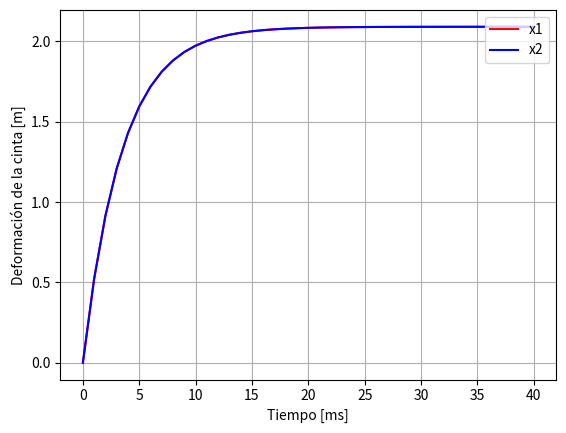
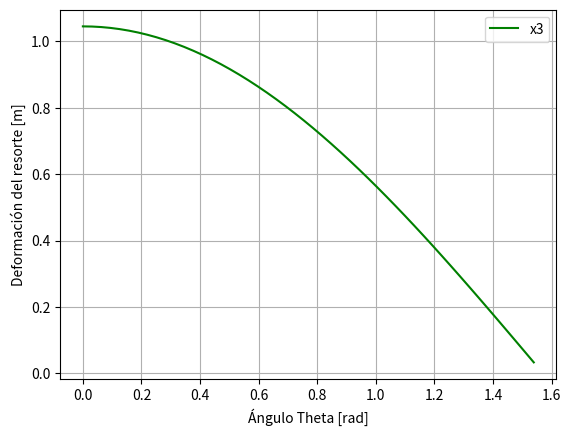

Reproduce these figures in Python, in order.
# -*- coding: utf-8 -*-
"""
Created on Sat Apr  3 15:42:37 2021

[redacted]
"""

import numpy as np
import matplotlib.pyplot as plt

def funct(tao1, tao2, r1, r2, k1, k2, b1, b2, x1, x2, i):  
    if(i == 0):
        f = (tao1/r1-k1*x1)/b1
    else: 
        f = (tao2/r2-k2*x2)/b2
    return f

def euler(tao1, tao2, r1, r2, k1, k2, b1, b2, x1, x2, i):
    fi_out = np.zeros(n)
    fi_in = [x1, x2]
    for i in range(n):
        fi_out[i] = fi_in[i] + dt*funct(tao1, tao2, r1, r2, k1, k2, b1, b2, x1, x2, i)
    return fi_out


# Variables del modelo físico

J1 = 8e-4
J2 = 8e-4
tao1 = 3.136
tao2 = 3.136
r1 = 0.03
r2 = 0.03
k1 = 50
k2 = 50
k3 = 200
b1 = 0.2 
b2 = 0.2
omega1 = 100*np.pi
omega2 = 100*np.pi

# Variables del modelo matemático-computacional

n = 2
tf = 0.04
dt = 0.001
it = int(tf/dt)

t = np.zeros(it+1)
x1 = np.zeros(it+1)
x2 = np.zeros(it+1)
x3 = np.zeros(it+1)

x1[0] = 0
x2[0] = 0
x3 = (tao1/r1+tao2/r2)/k3

theta = np.arange(0, np.pi/2, np.pi/100)
x3theta = x3*np.cos(theta)


for i in range(1,it+1):
    t[i] = t[i-1] + dt
    [x1[i], x2[i]] = euler(tao1, tao2, r1, r2, k1, k2, b1, b2, x1[i-1], x2[i-1], i)    


plt.figure(1)

plt.grid()
plt.plot(1000*t, x1, "-r", label="x1")     
plt.plot(1000*t, x2, "-b", label="x2")

plt.legend(loc="upper right")
plt.xlabel("Tiempo [ms]")
plt.ylabel("Deformación de la cinta [m]")

plt.figure(2)

plt.grid()
plt.plot(theta, x3theta, "-g", label="x3")
plt.legend(loc="upper right")
plt.xlabel("Ángulo Theta [rad]")
plt.ylabel("Deformación del resorte [m]")


